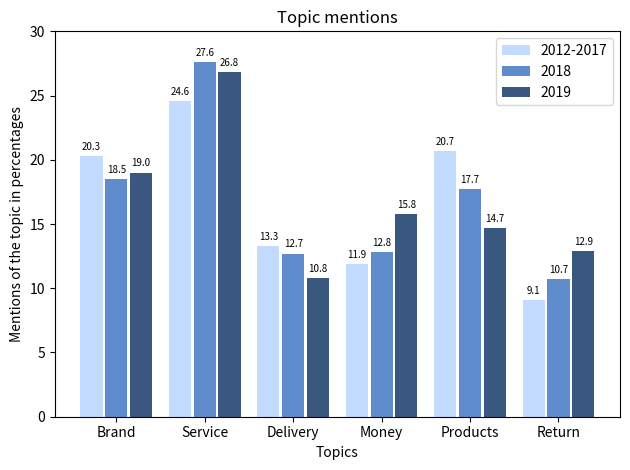
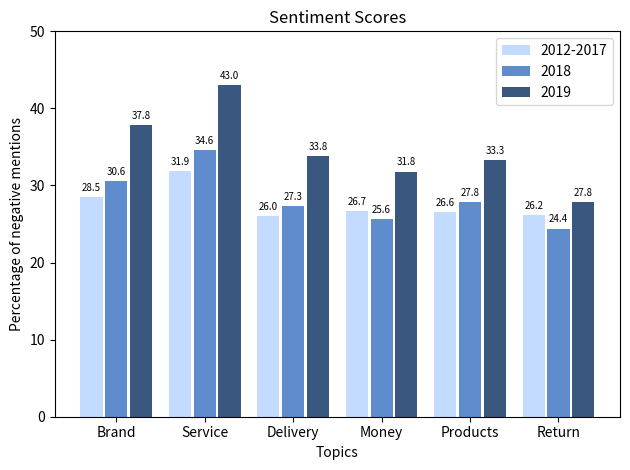

Reproduce these figures in Python, in order.
#===========================================================================================
# PLOT THE RESULTS
#===========================================================================================

#%%
# libraries
import matplotlib
import matplotlib.pyplot as plt
import numpy as np

# Percent for 2019
1387+1959+792+1152+1071+945 # total mentions 7306
1387/7306*100 
1959/7306*100 
792/7306*100 
1152/7306*100 
1071/7306*100 
945/7306*100 

# Percent for 2018
788+1177+542+547+753+455 # Total mentions: 4262
788/4262*100 
1177/4262*100 
542/4262*100 
547/4262*100
753/4262*100
455/4262*100 

# Percent for 2012-2017
2650+3200+1732+1553+2697+1191 # Total: 13023
2650/13023*100
3200/13023*100 
1732/13023*100 
1553/13023*100 
2697/13023*100 
1191/13023*100 


#%%
#===========================================================================================
# PLOT FOR MOST DISCUSSED TOPICS 
#===========================================================================================

labels = ['Brand', 'Service', 'Delivery', 'Money', 'Products', 'Return']

year_2012_2017 = [20.3, 24.6, 13.3, 11.9, 20.7, 9.1] # Order: Brand, Service, Delivery, Money, Products, Return
year_2018 = [18.5, 27.6, 12.7, 12.8, 17.7, 10.7]     
year_2019 = [19.0, 26.8, 10.8, 15.8, 14.7, 12.9]     
 
x = np.arange(len(labels))  # The label locations
width = 0.25                # The width of the bars

fig, ax = plt.subplots()
rects1 = ax.bar(x - 0.28, year_2012_2017, width, label='2012-2017', color = '#C2DBFF')
rects2 = ax.bar(x, year_2018, width, label='2018', color='#5E8CCC')
rects3 = ax.bar(x + 0.28, year_2019, width, label='2019', color='#3A577F')

# Add some text for labels, title and custom x-axis tick labels, etc.
ax.set_ylim([0,30])
ax.set_ylabel('Mentions of the topic in percentages')
ax.set_xlabel('Topics')
ax.set_title('Topic mentions')
ax.set_xticks(x)
ax.set_xticklabels(labels)
ax.legend()

def autolabel(rects):
    """Attach a text label above each bar in *rects*, displaying its height."""
    for rect in rects:
        height = rect.get_height()
        ax.annotate('{}'.format(height),
                    xy=(rect.get_x() + rect.get_width() / 2, height),
                    xytext=(0, 3),  # 3 points vertical offset
                    textcoords="offset points",
                    ha='center', va='bottom', 
                    size = 7)

autolabel(rects1)
autolabel(rects2)
autolabel(rects3)

fig.tight_layout()
plt.show()

# %%
#===========================================================================================
# PLOT FOR SENTIMENT PER TOPIC 
#===========================================================================================

labels = ['Brand', 'Service', 'Delivery', 'Money', 'Products', 'Return']
year_2012_2017 = [28.5, 31.9, 26.0, 26.7, 26.6, 26.2] # Order: Brand, Service, Delivery, Money, Products, Return
year_2018 = [30.6, 34.6, 27.3, 25.6, 27.8, 24.4] 
year_2019 = [37.8, 43.0, 33.8, 31.8, 33.3, 27.8] 

x = np.arange(len(labels))  # The label locations
width = 0.25                # The width of the bars

fig, ax = plt.subplots()
rects1 = ax.bar(x - 0.28, year_2012_2017, width, label='2012-2017', color = '#C2DBFF')
rects2 = ax.bar(x, year_2018, width, label='2018', color='#5E8CCC')
rects3 = ax.bar(x + 0.28, year_2019, width, label='2019', color='#3A577F')

# Add some text for labels, title and custom x-axis tick labels, etc.
ax.set_ylim([0,50])
ax.set_ylabel('Percentage of negative mentions')
ax.set_xlabel('Topics')
ax.set_title('Sentiment Scores')
ax.set_xticks(x)
ax.set_xticklabels(labels)
ax.legend()

def autolabel(rects):
    """Attach a text label above each bar in *rects*, displaying its height."""
    for rect in rects:
        height = rect.get_height()
        ax.annotate('{}'.format(height),
                    xy=(rect.get_x() + rect.get_width() / 2, height),
                    xytext=(0, 3),  # 3 points vertical offset
                    textcoords="offset points",
                    ha='center', va='bottom', 
                    size = 7)

autolabel(rects1)
autolabel(rects2)
autolabel(rects3)

fig.tight_layout()
plt.show()
